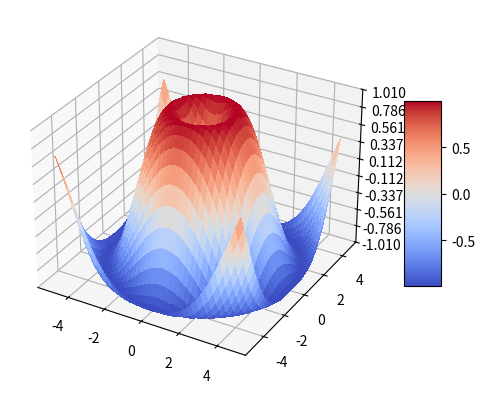

Here is the Python script that generated this plot:
# import matplotlib as plt
# from matplotlib.pyplot import subplots
# # from matplotlib.axis.Axis import set_major_formatter
# # from matplotlib.axis.Axis import set_major_locator
# from matplotlib.ticker import LinearLocator
# from matplotlib.ticker import StrMethodFormatter


# from matplotlib import cm
# from matplotlib.ticker import LinearLocator
# import numpy as np

# # fig, ax = plt.subplots(subplot_kw={"projection": "3d"})

# # Make data.
# X = np.arange(-5, 5, 0.25)
# Y = np.arange(-5, 5, 0.25)
# X, Y = np.meshgrid(X, Y)
# R = np.sqrt(X**2 + Y**2)
# Z = np.sin(R)

# # Plot the surface.
# surf = ax.plot_surface(X, Y, Z, cmap=cm.coolwarm,
#                        linewidth=0, antialiased=False)

# # Customize the z axis.
# ax.set_zlim(-1.01, 1.01)
# ax.zaxis.set_major_locator(LinearLocator(10))
# # A StrMethodFormatter is used automatically
# ax.zaxis.set_major_formatter('{x:.02f}')

# # Add a color bar which maps values to colors.
# fig.colorbar(surf, shrink=0.5, aspect=5)

# plt.show()


from mpl_toolkits.mplot3d import Axes3D # <--- This is important for 3d plotting 
import matplotlib.pyplot as plt
from matplotlib import cm
from matplotlib.ticker import LinearLocator
import numpy as np

fig, ax = plt.subplots(subplot_kw={"projection": "3d"})

# Make data.
X = np.arange(-5, 5, 0.25)
Y = np.arange(-5, 5, 0.25)
X, Y = np.meshgrid(X, Y)
R = np.sqrt(X**2 + Y**2)
Z = np.sin(R)

# Plot the surface.
surf = ax.plot_surface(X, Y, Z, cmap=cm.coolwarm,
                       linewidth=0, antialiased=False)

# Customize the z axis.
ax.set_zlim(-1.01, 1.01)
ax.zaxis.set_major_locator(LinearLocator(10))
# A StrMethodFormatter is used automatically
# ax.zaxis.set_major_formatter('{x:.02f}')

# Add a color bar which maps values to colors.
fig.colorbar(surf, shrink=0.5, aspect=5)

plt.show()
